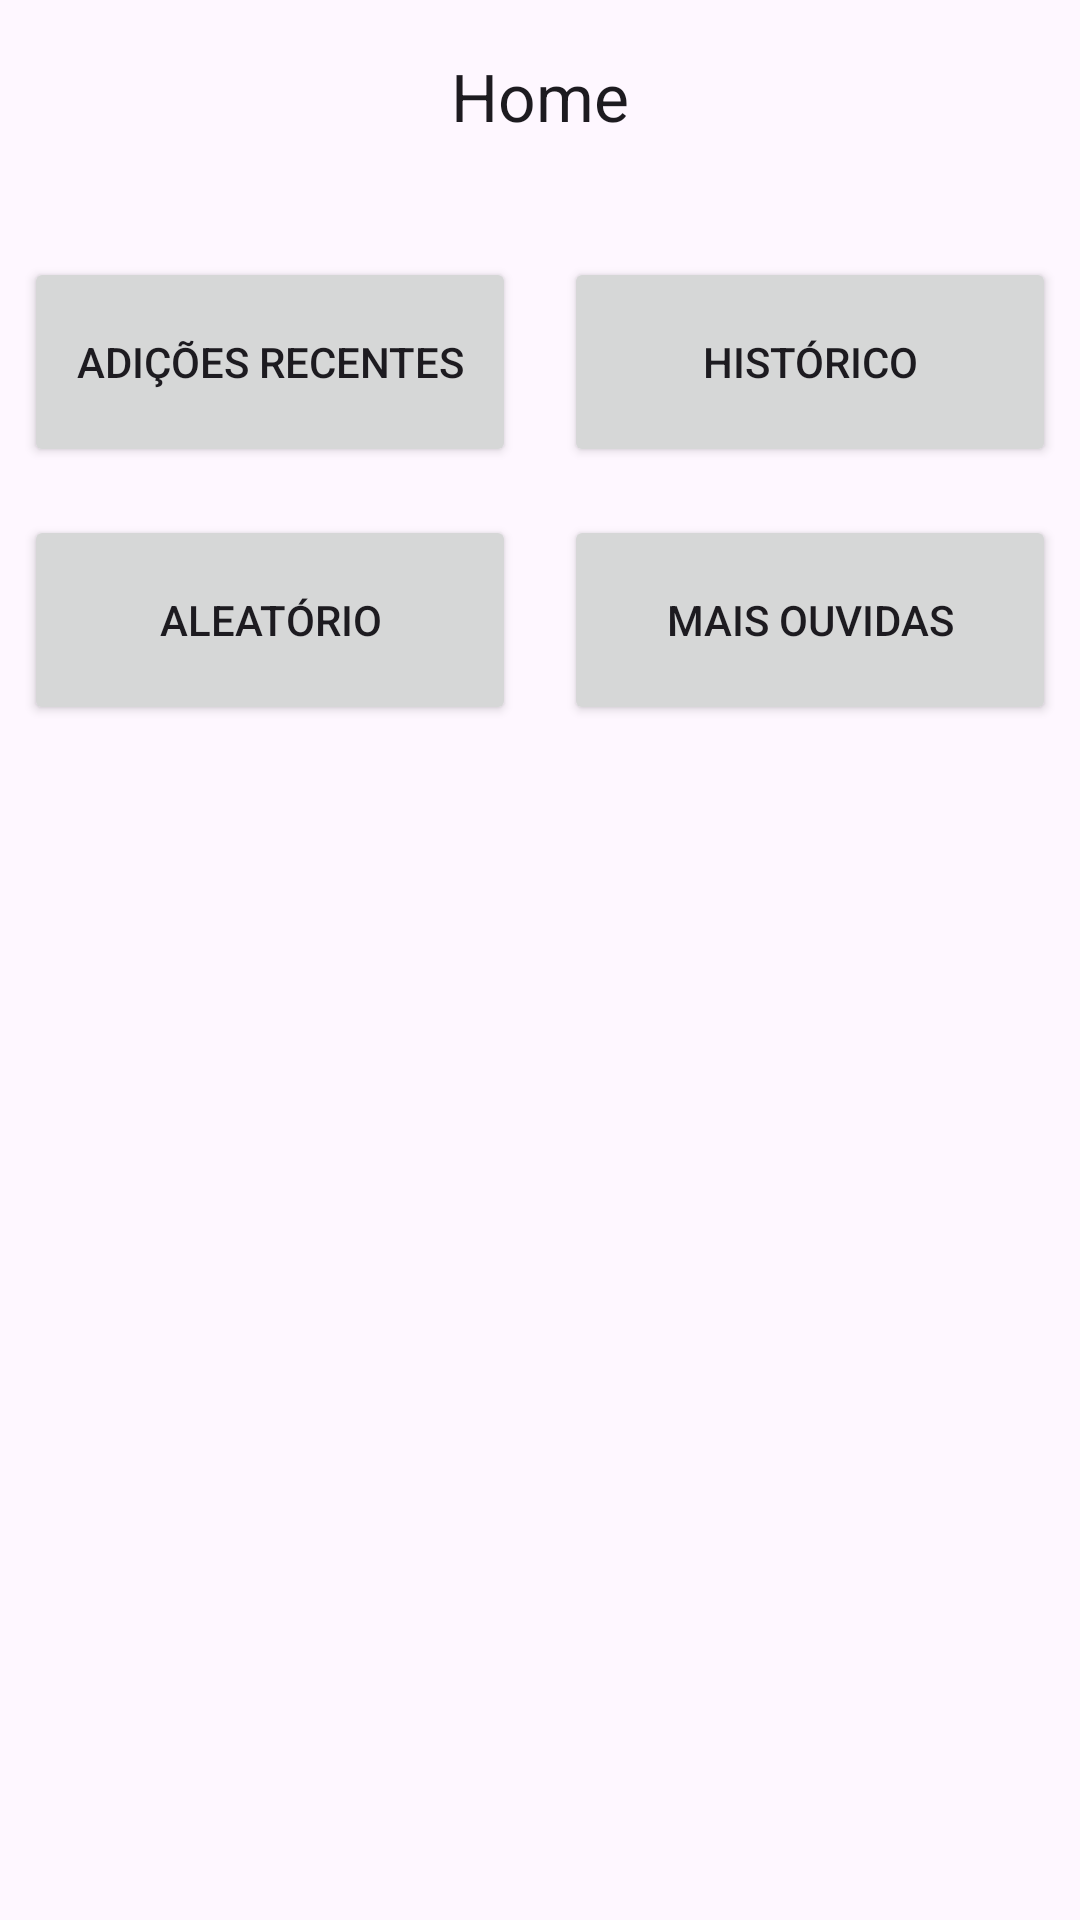

Here is an Android app screen rendered from its layout file. Give the layout XML and the strings, colors and styles it references.
<!-- AndroidManifest.xml: application theme Theme.NexusMusica -->
<!-- res/layout/fragment_home.xml -->
<?xml version="1.0" encoding="utf-8"?>
<androidx.coordinatorlayout.widget.CoordinatorLayout xmlns:android="http://schemas.android.com/apk/res/android"
    xmlns:tools="http://schemas.android.com/tools"
    xmlns:app="http://schemas.android.com/apk/res-auto"
    android:layout_width="match_parent"
    android:layout_height="match_parent">

    <com.google.android.material.appbar.AppBarLayout
        android:id="@+id/appbar"
        android:layout_width="match_parent"
        android:layout_height="wrap_content"
        android:fitsSystemWindows="true"
        app:statusBarForeground="?attr/colorSurface">

        <com.google.android.material.appbar.MaterialToolbar
            android:id="@+id/toolbarHome"
            android:layout_width="match_parent"
            android:layout_height="?attr/actionBarSize"
            app:titleCentered="true"
            app:title="@string/nome_tela_home"
            />

    </com.google.android.material.appbar.AppBarLayout>

    <androidx.core.widget.NestedScrollView
        android:layout_width="match_parent"
        android:layout_height="match_parent"
        android:fillViewport="true"
        app:layout_behavior="com.google.android.material.appbar.AppBarLayout$ScrollingViewBehavior">

        <androidx.constraintlayout.widget.ConstraintLayout
            android:layout_width="match_parent"
            android:layout_height="match_parent"
            app:layoutDescription="@xml/fragment_home_scene"
            tools:context=".ui.fragments.home.HomeFragment">

            <androidx.constraintlayout.widget.Guideline
                android:id="@+id/guideline4"
                android:layout_width="wrap_content"
                android:layout_height="wrap_content"
                android:orientation="vertical"
                app:layout_constraintGuide_percent="0.5" />

            <Button
                android:id="@+id/btnAdicoesRecentes"
                android:layout_width="0dp"
                android:layout_height="70dp"
                android:layout_marginStart="8dp"
                android:layout_marginTop="16dp"
                android:layout_marginEnd="8dp"
                android:text="@string/btn_home_adicoes_recentes"
                app:icon="@drawable/icon_adicoes_recentes"
                app:layout_constraintEnd_toStartOf="@+id/guideline4"
                app:layout_constraintHorizontal_bias="1.0"
                app:layout_constraintStart_toStartOf="parent"
                app:layout_constraintTop_toTopOf="@+id/guideline12" />

            <Button
                android:id="@+id/btnMusicasMaisOuvidas"
                android:layout_width="0dp"
                android:layout_height="70dp"
                android:layout_marginStart="8dp"
                android:layout_marginTop="16dp"
                android:layout_marginEnd="8dp"
                android:text="@string/btn_home_mais_ouvidas"
                app:icon="@drawable/icon_mais_ouvidas"
                app:layout_constraintEnd_toEndOf="parent"
                app:layout_constraintHorizontal_bias="0.0"
                app:layout_constraintStart_toStartOf="@+id/guideline4"
                app:layout_constraintTop_toBottomOf="@+id/btnHistoricoMusicas" />

            <Button
                android:id="@+id/btnMusicasAleatorio"
                android:layout_width="0dp"
                android:layout_height="70dp"
                android:layout_marginStart="8dp"
                android:layout_marginTop="16dp"
                android:layout_marginEnd="8dp"
                android:text="@string/btn_home_aleatorio"
                app:icon="@drawable/icon_aleatorio_desativado"
                app:layout_constraintEnd_toStartOf="@+id/guideline4"
                app:layout_constraintHorizontal_bias="1.0"
                app:layout_constraintStart_toStartOf="parent"
                app:layout_constraintTop_toBottomOf="@+id/btnAdicoesRecentes" />

            <Button
                android:id="@+id/btnHistoricoMusicas"
                android:layout_width="0dp"
                android:layout_height="70dp"
                android:layout_marginStart="8dp"
                android:layout_marginTop="16dp"
                android:layout_marginEnd="8dp"
                android:text="@string/btn_home_historico"
                app:icon="@drawable/icon_historico"
                app:layout_constraintEnd_toEndOf="parent"
                app:layout_constraintHorizontal_bias="0.0"
                app:layout_constraintStart_toStartOf="@+id/guideline4"
                app:layout_constraintTop_toTopOf="@+id/guideline12" />

            <androidx.constraintlayout.widget.Guideline
                android:id="@+id/guideline12"
                android:layout_width="wrap_content"
                android:layout_height="wrap_content"
                android:orientation="horizontal"
                app:layout_constraintGuide_percent="0.01" />

        </androidx.constraintlayout.widget.ConstraintLayout>

    </androidx.core.widget.NestedScrollView>


</androidx.coordinatorlayout.widget.CoordinatorLayout>
<!-- resources referenced by this layout -->
<resources>
  <!-- drawable icon_aleatorio_desativado (drawable) -->
  <vector android:height="30dp"
      android:viewportHeight="24" android:viewportWidth="24"
      android:width="30dp" xmlns:android="http://schemas.android.com/apk/res/android">
      <path android:fillColor="@color/cor_icon_desativado" android:pathData="M10.59,9.17L5.41,4 4,5.41l5.17,5.17 1.42,-1.41zM14.5,4l2.04,2.04L4,18.59 5.41,20 17.96,7.46 20,9.5L20,4h-5.5zM14.83,13.41l-1.41,1.41 3.13,3.13L14.5,20L20,20v-5.5l-2.04,2.04 -3.13,-3.13z"/>
  </vector>
  <!-- drawable icon_mais_ouvidas (drawable) -->
  <vector android:autoMirrored="true" android:height="24dp"
      android:viewportHeight="24"
      android:viewportWidth="24" android:width="24dp" xmlns:android="http://schemas.android.com/apk/res/android">
      <path android:fillColor="?attr/colorControlNormal" android:pathData="M16,6l2.29,2.29 -4.88,4.88 -4,-4L2,16.59 3.41,18l6,-6 4,4 6.3,-6.29L22,12V6z"/>
  </vector>
  <string name="btn_home_adicoes_recentes">Adições Recentes</string>
  <string name="btn_home_aleatorio">Aleatório</string>
  <string name="btn_home_historico">Histórico</string>
  <string name="btn_home_mais_ouvidas">Mais Ouvidas</string>
  <string name="nome_tela_home">Home</string>
  <style name="Theme.NexusMusica" parent="Base.Theme.NexusMusica" />
  <color name="cor_icon_desativado">#808080</color>
  <style name="Base.Theme.NexusMusica" parent="Theme.Material3.DayNight.NoActionBar">
          
          
      </style>
</resources>
